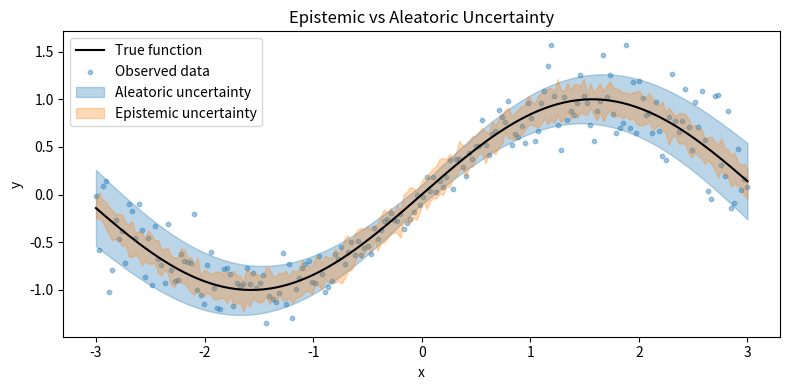

Python code for this plot:
"""
Epistemic vs Aleatoric Uncertainty
=================================

This example demonstrates the conceptual difference between
*epistemic* (model) uncertainty and *aleatoric* (data) uncertainty.

- **Aleatoric uncertainty** comes from noise inherent in the data
- **Epistemic uncertainty** comes from lack of knowledge about the model

In practice, epistemic uncertainty can often be reduced by collecting
more data, while aleatoric uncertainty cannot.
"""

import numpy as np
import matplotlib.pyplot as plt


# %%
# Generate synthetic data
# -----------------------
#
# We create a simple regression problem with heteroscedastic noise
# (input-dependent aleatoric uncertainty).

rng = np.random.default_rng(42)

X = np.linspace(-3, 3, 200)
true_function = np.sin(X)

# Aleatoric uncertainty: noise level depends on x
aleatoric_std = 0.1 + 0.3 * (np.abs(X) / X.max())
y = true_function + rng.normal(0, aleatoric_std)


# %%
# Simulate epistemic uncertainty
# ------------------------------
#
# We simulate epistemic uncertainty by sampling multiple model predictions.
# In practice, this could come from ensembles, Bayesian neural networks,
# or Monte Carlo dropout.

n_models = 20
model_predictions = []

for _ in range(n_models):
    noise = rng.normal(0, 0.15, size=len(X))
    model_predictions.append(true_function + noise)

model_predictions = np.asarray(model_predictions)

epistemic_mean = model_predictions.mean(axis=0)
epistemic_std = model_predictions.std(axis=0)


# %%
# Plot epistemic vs aleatoric uncertainty
# ---------------------------------------

plt.figure(figsize=(8, 4))

plt.plot(X, true_function, color="black", label="True function")
plt.scatter(X, y, s=10, alpha=0.4, label="Observed data")

# Aleatoric uncertainty band
plt.fill_between(
    X,
    true_function - aleatoric_std,
    true_function + aleatoric_std,
    color="tab:blue",
    alpha=0.3,
    label="Aleatoric uncertainty",
)

# Epistemic uncertainty band
plt.fill_between(
    X,
    epistemic_mean - epistemic_std,
    epistemic_mean + epistemic_std,
    color="tab:orange",
    alpha=0.3,
    label="Epistemic uncertainty",
)

plt.legend()
plt.xlabel("x")
plt.ylabel("y")
plt.title("Epistemic vs Aleatoric Uncertainty")
plt.tight_layout()
plt.show()

